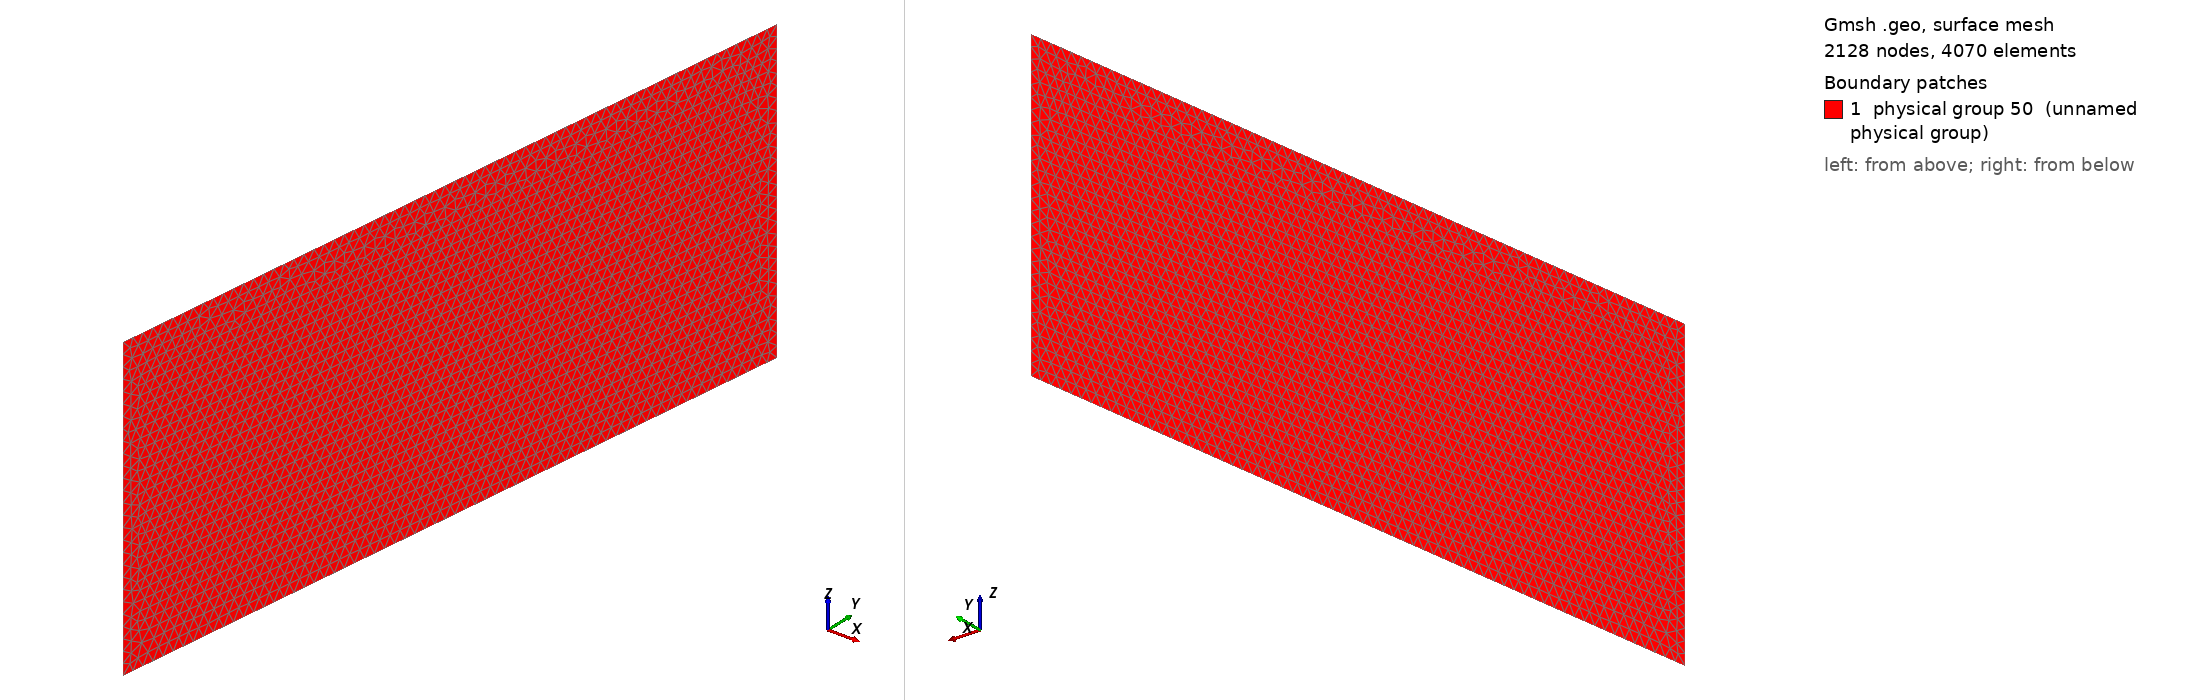

Gmsh geometry script, surface-meshed: 2128 nodes, 4070 surface elements. Boundary patches (legend numbers): 1 physical group 50 (unnamed physical group). Left view from above one corner, right view from below the opposite corner. Legend entries are the model's physical surfaces. The drawing asked Gmsh for element sizes between 1% and 20% of the model's largest extent; the script's own settings can give other sizes.

=== cube_xfem_sloshing_Stiffener_DKT.geo (drawn) ===
// Parameters: acoustic cavity
lx1 = 1.0;
ly1 = 0.8;
lz1 = 0.6;


lxa = 0.41;
lxashift = 0.1;
// th = 0.01;
lza = 0.33;


// size of elements
h =  lx1/80;

Mesh.CharacteristicLengthMax=10*h;
Mesh.ElementOrder = 1;

// Cavity: Corners
//Point(1) = {0,     0  , 0, h};
//Point(2) = {lx1,    0  , 0, h};
//Point(3) = {lx1,    ly1 , 0, h};
//Point(4) = {0 ,    ly1 , 0, h};
//Point(5) = {0,     0  , lz1, h};
//Point(6) = {lx1,    0  , lz1, h};
//Point(7) = {lx1,    ly1 , lz1, h};
//Point(8) = {0 ,    ly1 , lz1, h};

// stiffener 
Point(10) = {lxa,   0  , 0, h};
//Point(11) = {lxa+th,   0  , 0, h};
Point(12) = {lxa,   0  , lza , h};
//Point(13) = {lxa+th,   0  , lza , h};

Point(20) = {lxa+lxashift,    ly1, 0, h};
//Point(21) = {lxa+th, ly1, 0, h};
Point(22) = {lxa+lxashift,    ly1, lza , h};
//Point(23) = {lxa+th, ly1, lza , h};




// Cavity: lines

//Line(1) = {1, 5};
//Line(2) = {5, 6};
//Line(3) = {6, 2};
//Line(4) = {2, 1};
//Line(5) = {1, 4};
//Line(6) = {4, 8};
//Line(7) = {8, 5};
//Line(8) = {8, 7};
//Line(9) = {7, 3};
//Line(10) = {3, 4};
//Line(11) = {2, 3};
//Line(12) = {6, 7};

//+
Line(13) = {10, 12};
//+
Line(14) = {12, 22};
//+
Line(15) = {22, 20};
//+
Line(16) = {20, 10};
//+
Curve Loop(1) = {16, 13, 14, 15};
//+
Plane Surface(1) = {1};


//+ // stiffener surface
Physical Surface(50) = {1};

//+ // stiffener edge in the fluid
Physical Curve(60) = {14};
